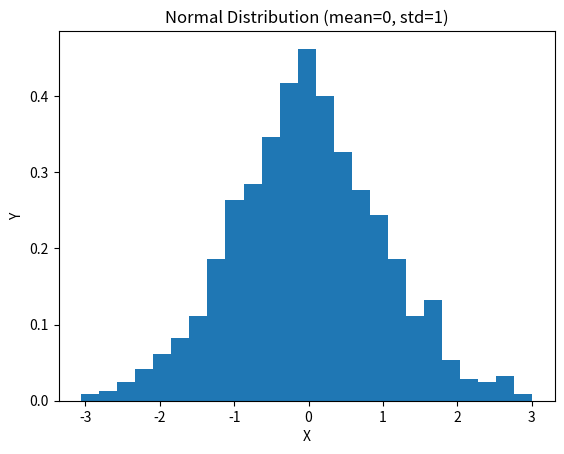

Generate this figure with matplotlib:
import matplotlib.pyplot as plt
import numpy as np

mean = 0
std = 1
data = np.random.normal(mean, std, 1000)

plt.hist(data, bins=25, density=True)
plt.xlabel("X")
plt.ylabel("Y")
plt.title("Normal Distribution (mean=0, std=1)")
plt.show()
